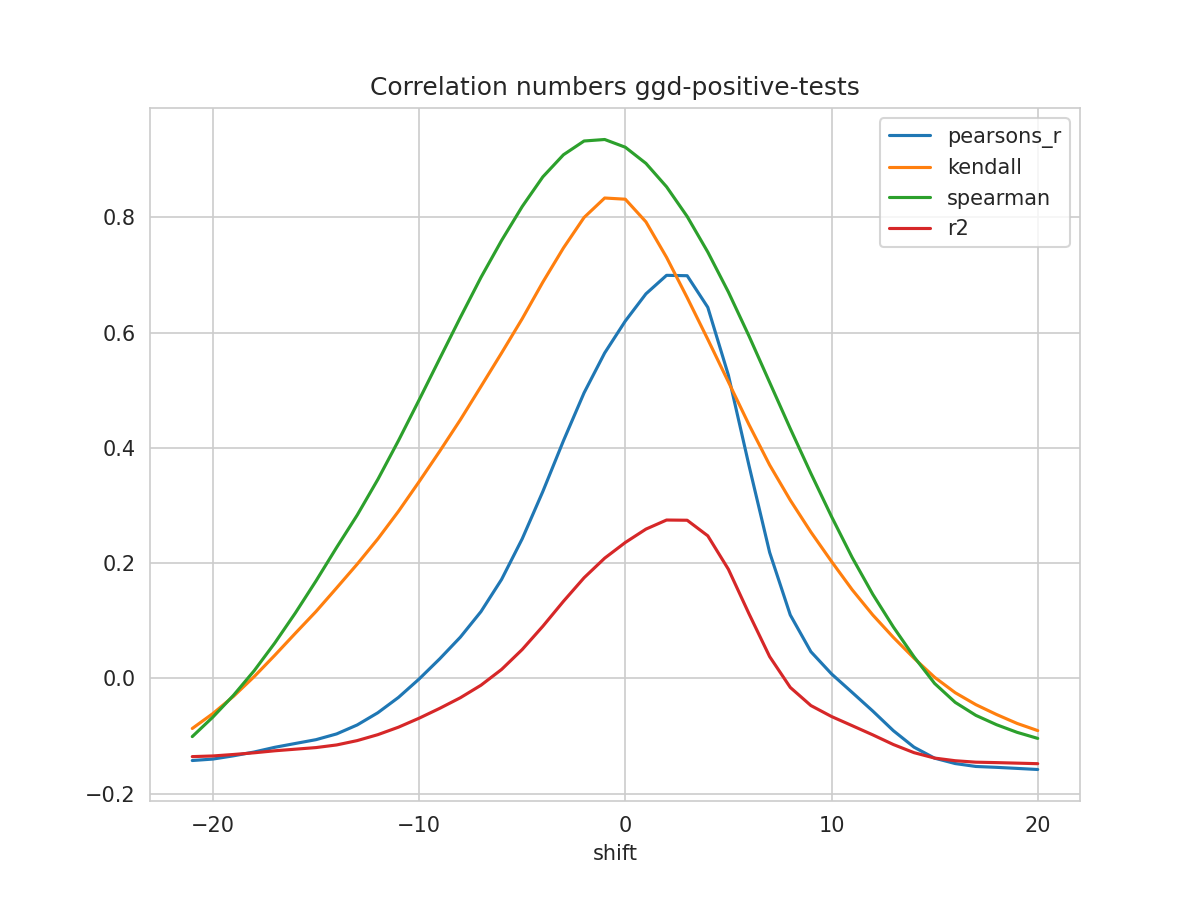

Values plotted in this chart, from the file beside it:
shift, N, pearsons_r, kendall, spearman, mse, explained_variance_score, r2, rmse
-21, 297, -0.1424, -0.08683, -0.1009, 1.907, -0.128, -0.1357, 1.381
-20, 298, -0.1399, -0.06094, -0.06702, 1.899, -0.1269, -0.1345, 1.378
-19, 299, -0.1343, -0.03102, -0.02923, 1.889, -0.1244, -0.132, 1.374
-18, 300, -0.1277, 0.003034, 0.01328, 1.878, -0.1214, -0.1291, 1.371
-17, 301, -0.1195, 0.04011, 0.06142, 1.867, -0.1179, -0.1255, 1.366
-16, 302, -0.1128, 0.0784, 0.1136, 1.856, -0.115, -0.1228, 1.362
-15, 303, -0.1063, 0.1161, 0.1692, 1.846, -0.1122, -0.12, 1.359
-14, 304, -0.09628, 0.157, 0.2272, 1.833, -0.1076, -0.1154, 1.354
-13, 304, -0.08069, 0.1984, 0.2835, 1.82, -0.09998, -0.1079, 1.349
-12, 304, -0.05951, 0.2421, 0.3453, 1.802, -0.0896, -0.09755, 1.343
-11, 304, -0.03293, 0.29, 0.4126, 1.781, -0.07656, -0.08459, 1.334
-10, 304, -0.001036, 0.3413, 0.4832, 1.754, -0.06091, -0.06903, 1.325
-9, 304, 0.03401, 0.3942, 0.5549, 1.726, -0.0437, -0.05191, 1.314
-8, 304, 0.0716, 0.4488, 0.6263, 1.695, -0.02523, -0.03353, 1.302
-7, 304, 0.1159, 0.5065, 0.6958, 1.659, -0.003442, -0.01181, 1.288
-6, 304, 0.1718, 0.5647, 0.7599, 1.614, 0.02402, 0.01558, 1.27
-5, 304, 0.2422, 0.6241, 0.8188, 1.557, 0.05865, 0.05016, 1.248
-4, 304, 0.3243, 0.6876, 0.8702, 1.49, 0.09904, 0.09051, 1.221
-3, 304, 0.4124, 0.7469, 0.9086, 1.419, 0.1424, 0.1338, 1.191
-2, 304, 0.4955, 0.7998, 0.9325, 1.352, 0.1833, 0.1747, 1.163
-1, 304, 0.5648, 0.8335, 0.9351, 1.296, 0.2174, 0.2087, 1.138
0, 304, 0.6201, 0.8315, 0.9217, 1.251, 0.2446, 0.2359, 1.119
1, 304, 0.6673, 0.7922, 0.8936, 1.213, 0.2678, 0.2591, 1.101
2, 304, 0.6994, 0.7306, 0.853, 1.187, 0.2837, 0.2748, 1.089
3, 304, 0.6987, 0.6607, 0.8015, 1.187, 0.2834, 0.2745, 1.09
4, 304, 0.6439, 0.5883, 0.7398, 1.231, 0.2564, 0.2474, 1.11
5, 304, 0.526, 0.5144, 0.6704, 1.326, 0.1984, 0.1893, 1.151
6, 304, 0.3691, 0.4401, 0.5939, 1.452, 0.1211, 0.112, 1.205
7, 304, 0.2185, 0.3703, 0.5136, 1.573, 0.047, 0.03782, 1.254
8, 304, 0.1101, 0.3093, 0.4334, 1.66, -0.006399, -0.01563, 1.288
9, 304, 0.04637, 0.254, 0.3557, 1.711, -0.03781, -0.04708, 1.308
10, 304, 0.007859, 0.203, 0.2809, 1.742, -0.05678, -0.06609, 1.32
11, 304, -0.02425, 0.154, 0.2099, 1.768, -0.0726, -0.08195, 1.33
12, 304, -0.05659, 0.1101, 0.146, 1.794, -0.08853, -0.0979, 1.339
13, 304, -0.09068, 0.07117, 0.08922, 1.821, -0.1053, -0.1147, 1.35
14, 304, -0.1193, 0.03512, 0.03757, 1.844, -0.1194, -0.1288, 1.358
15, 304, -0.1384, 0.001947, -0.008737, 1.86, -0.1288, -0.1382, 1.364
16, 304, -0.1477, -0.02479, -0.04158, 1.867, -0.1334, -0.1428, 1.367
17, 304, -0.1528, -0.04549, -0.06408, 1.871, -0.1359, -0.1453, 1.368
18, 304, -0.1543, -0.06255, -0.08026, 1.873, -0.1367, -0.1461, 1.368
19, 304, -0.1561, -0.07809, -0.09355, 1.874, -0.1376, -0.147, 1.369
20, 304, -0.158, -0.09051, -0.1041, 1.875, -0.1385, -0.1479, 1.369
